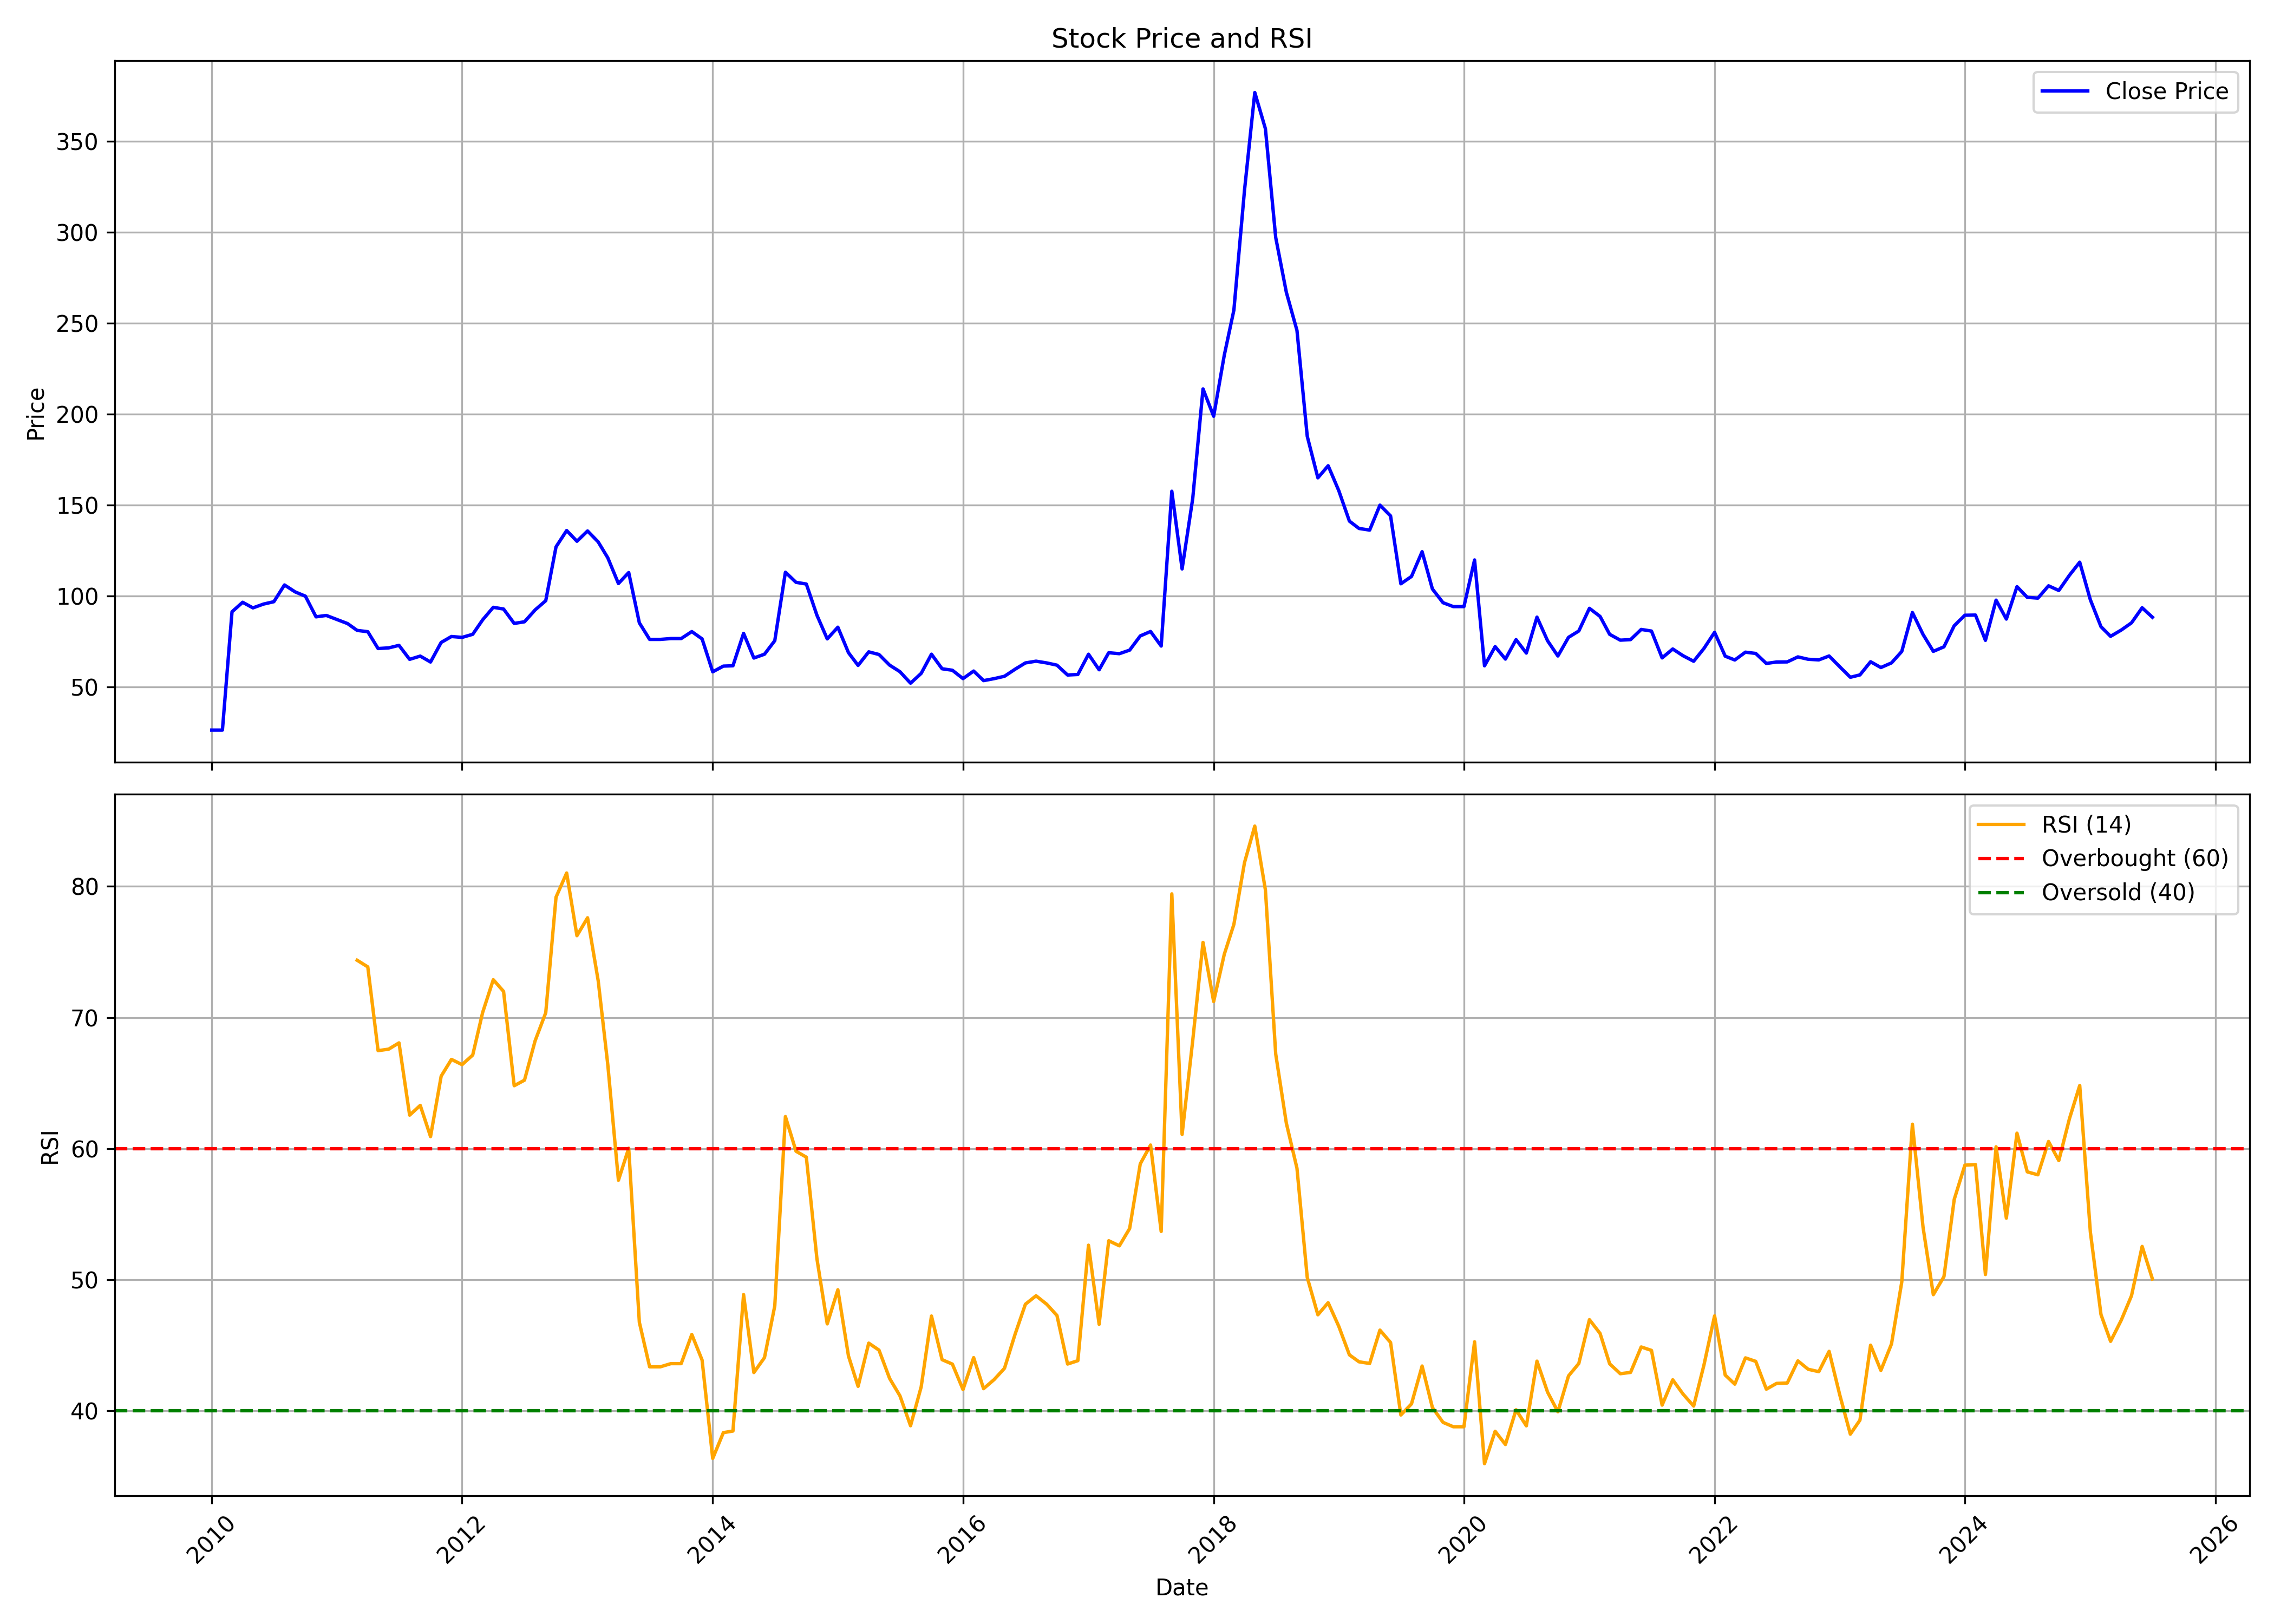

Data behind this chart, as committed beside it:
, date, symbol, open, high, low, close, volume, rsi
0, 2010-01-01, ORIENTLTD, 26.37, 26.37, 26.37, 26.37, 0, 
1, 2010-02-01, ORIENTLTD, 26.37, 26.37, 26.37, 26.37, 0, 
2, 2010-03-01, ORIENTLTD, 26.37, 108.1, 26.37, 91.4, 268486, 
3, 2010-04-01, ORIENTLTD, 91.4, 101, 86.75, 96.63, 29942, 
4, 2010-05-01, ORIENTLTD, 94.21, 111.2, 74.64, 93.54, 16940, 
5, 2010-06-01, ORIENTLTD, 93.86, 119.7, 90.28, 95.65, 202746, 
6, 2010-07-01, ORIENTLTD, 94.75, 111.6, 92.96, 96.94, 12471, 
7, 2010-08-01, ORIENTLTD, 95.65, 121.8, 95.65, 106.1, 100947, 
8, 2010-09-01, ORIENTLTD, 112.5, 112.5, 98.33, 102.3, 30306, 
9, 2010-10-01, ORIENTLTD, 97.43, 108.1, 96.54, 99.98, 14056, 
10, 2010-11-01, ORIENTLTD, 101.1, 116.1, 82.77, 88.63, 11082, 
11, 2010-12-01, ORIENTLTD, 99.85, 106.4, 75.53, 89.39, 6407, 
12, 2011-01-01, ORIENTLTD, 89.39, 93.86, 79.11, 87.15, 12141, 
13, 2011-02-01, ORIENTLTD, 79.6, 101.9, 71.51, 84.92, 25459, 
14, 2011-03-01, ORIENTLTD, 83.89, 87.6, 71.87, 81.16, 21121, 74.36
15, 2011-04-01, ORIENTLTD, 77.32, 87.15, 75.31, 80.45, 9916, 73.86
16, 2011-05-01, ORIENTLTD, 85.32, 85.32, 68.83, 71.2, 9476, 67.46
17, 2011-06-01, ORIENTLTD, 72.49, 80.32, 69.86, 71.56, 6950, 67.58
18, 2011-07-01, ORIENTLTD, 71.56, 84.38, 66.24, 72.94, 33741, 68.06
19, 2011-08-01, ORIENTLTD, 71.51, 81.34, 61.68, 65.25, 15457, 62.54
20, 2011-09-01, ORIENTLTD, 65.25, 77.77, 61.36, 67.04, 15667, 63.29
21, 2011-10-01, ORIENTLTD, 66.91, 67.58, 52.29, 63.78, 2567, 60.91
22, 2011-11-01, ORIENTLTD, 63.64, 84.92, 60.29, 74.55, 6677, 65.52
23, 2011-12-01, ORIENTLTD, 72.76, 86.71, 63.82, 77.81, 13781, 66.8
24, 2012-01-01, ORIENTLTD, 79.56, 90.01, 71.69, 77.32, 4907, 66.4
25, 2012-02-01, ORIENTLTD, 79.11, 93.72, 71.69, 79.02, 16335, 67.13
26, 2012-03-01, ORIENTLTD, 79.02, 88.49, 71.51, 86.97, 17969, 70.38
27, 2012-04-01, ORIENTLTD, 80.49, 98.33, 80.49, 93.86, 2665, 72.88
28, 2012-05-01, ORIENTLTD, 93.86, 101.8, 80.45, 92.92, 6977, 71.99
29, 2012-06-01, ORIENTLTD, 92.92, 95.38, 85.01, 85.01, 4792, 64.79
30, 2012-07-01, ORIENTLTD, 85.01, 95.15, 79.64, 85.9, 6215, 65.21
31, 2012-08-01, ORIENTLTD, 94.84, 100.6, 83.18, 92.43, 10031, 68.22
32, 2012-09-01, ORIENTLTD, 94.75, 98.87, 88.7, 97.5, 1566, 70.36
33, 2012-10-01, ORIENTLTD, 97.5, 127.4, 93.74, 127.1, 26745, 79.18
34, 2012-11-01, ORIENTLTD, 127.1, 138.1, 114.7, 136.1, 15421, 81.02
35, 2012-12-01, ORIENTLTD, 138, 138.7, 117.6, 130.2, 6230, 76.24
36, 2013-01-01, ORIENTLTD, 130.2, 139.4, 130.1, 135.8, 4017, 77.61
37, 2013-02-01, ORIENTLTD, 135.7, 142.4, 123.6, 129.8, 1249, 72.8
38, 2013-03-01, ORIENTLTD, 135.7, 135.7, 107.8, 121.1, 5916, 66.4
39, 2013-04-01, ORIENTLTD, 115.3, 125.9, 106.9, 106.9, 49339, 57.57
40, 2013-05-01, ORIENTLTD, 106.9, 113, 92.95, 113, 102, 60.02
41, 2013-06-01, ORIENTLTD, 101.7, 109.6, 85.33, 85.33, 547, 46.74
42, 2013-07-01, ORIENTLTD, 85.33, 85.33, 76.22, 76.22, 134, 43.34
43, 2013-08-01, ORIENTLTD, 76.22, 76.22, 76.22, 76.22, 24, 43.34
44, 2013-09-01, ORIENTLTD, 76.68, 76.68, 76.68, 76.68, 0, 43.58
45, 2013-10-01, ORIENTLTD, 76.68, 76.68, 76.68, 76.68, 0, 43.58
46, 2013-11-01, ORIENTLTD, 76.68, 80.52, 76.68, 80.52, 25151, 45.81
47, 2013-12-01, ORIENTLTD, 80.52, 80.52, 76.5, 76.5, 100, 43.85
48, 2014-01-01, ORIENTLTD, 76.5, 76.5, 48.63, 58.4, 2226, 36.35
49, 2014-02-01, ORIENTLTD, 55.5, 73.18, 55.5, 61.53, 19563, 38.31
50, 2014-03-01, ORIENTLTD, 61.53, 67.61, 58.96, 61.72, 122, 38.44
51, 2014-04-01, ORIENTLTD, 61.72, 79.54, 56.11, 79.54, 2135, 48.85
52, 2014-05-01, ORIENTLTD, 79.54, 82.25, 65.98, 65.98, 2618, 42.9
53, 2014-06-01, ORIENTLTD, 65.98, 73.18, 62.7, 68.08, 1461, 44.04
54, 2014-07-01, ORIENTLTD, 70.14, 77.15, 60.83, 75.52, 12287, 47.99
55, 2014-08-01, ORIENTLTD, 78.55, 123.4, 78.55, 113.2, 6513, 62.43
56, 2014-09-01, ORIENTLTD, 113.2, 124.3, 100.3, 107.6, 23778, 59.79
57, 2014-10-01, ORIENTLTD, 123.7, 127.4, 104, 106.7, 83792, 59.34
58, 2014-11-01, ORIENTLTD, 107.7, 113.1, 80.33, 89.48, 50596, 51.58
59, 2014-12-01, ORIENTLTD, 84.95, 84.95, 67.06, 76.5, 2532, 46.62
... 127 more rows
